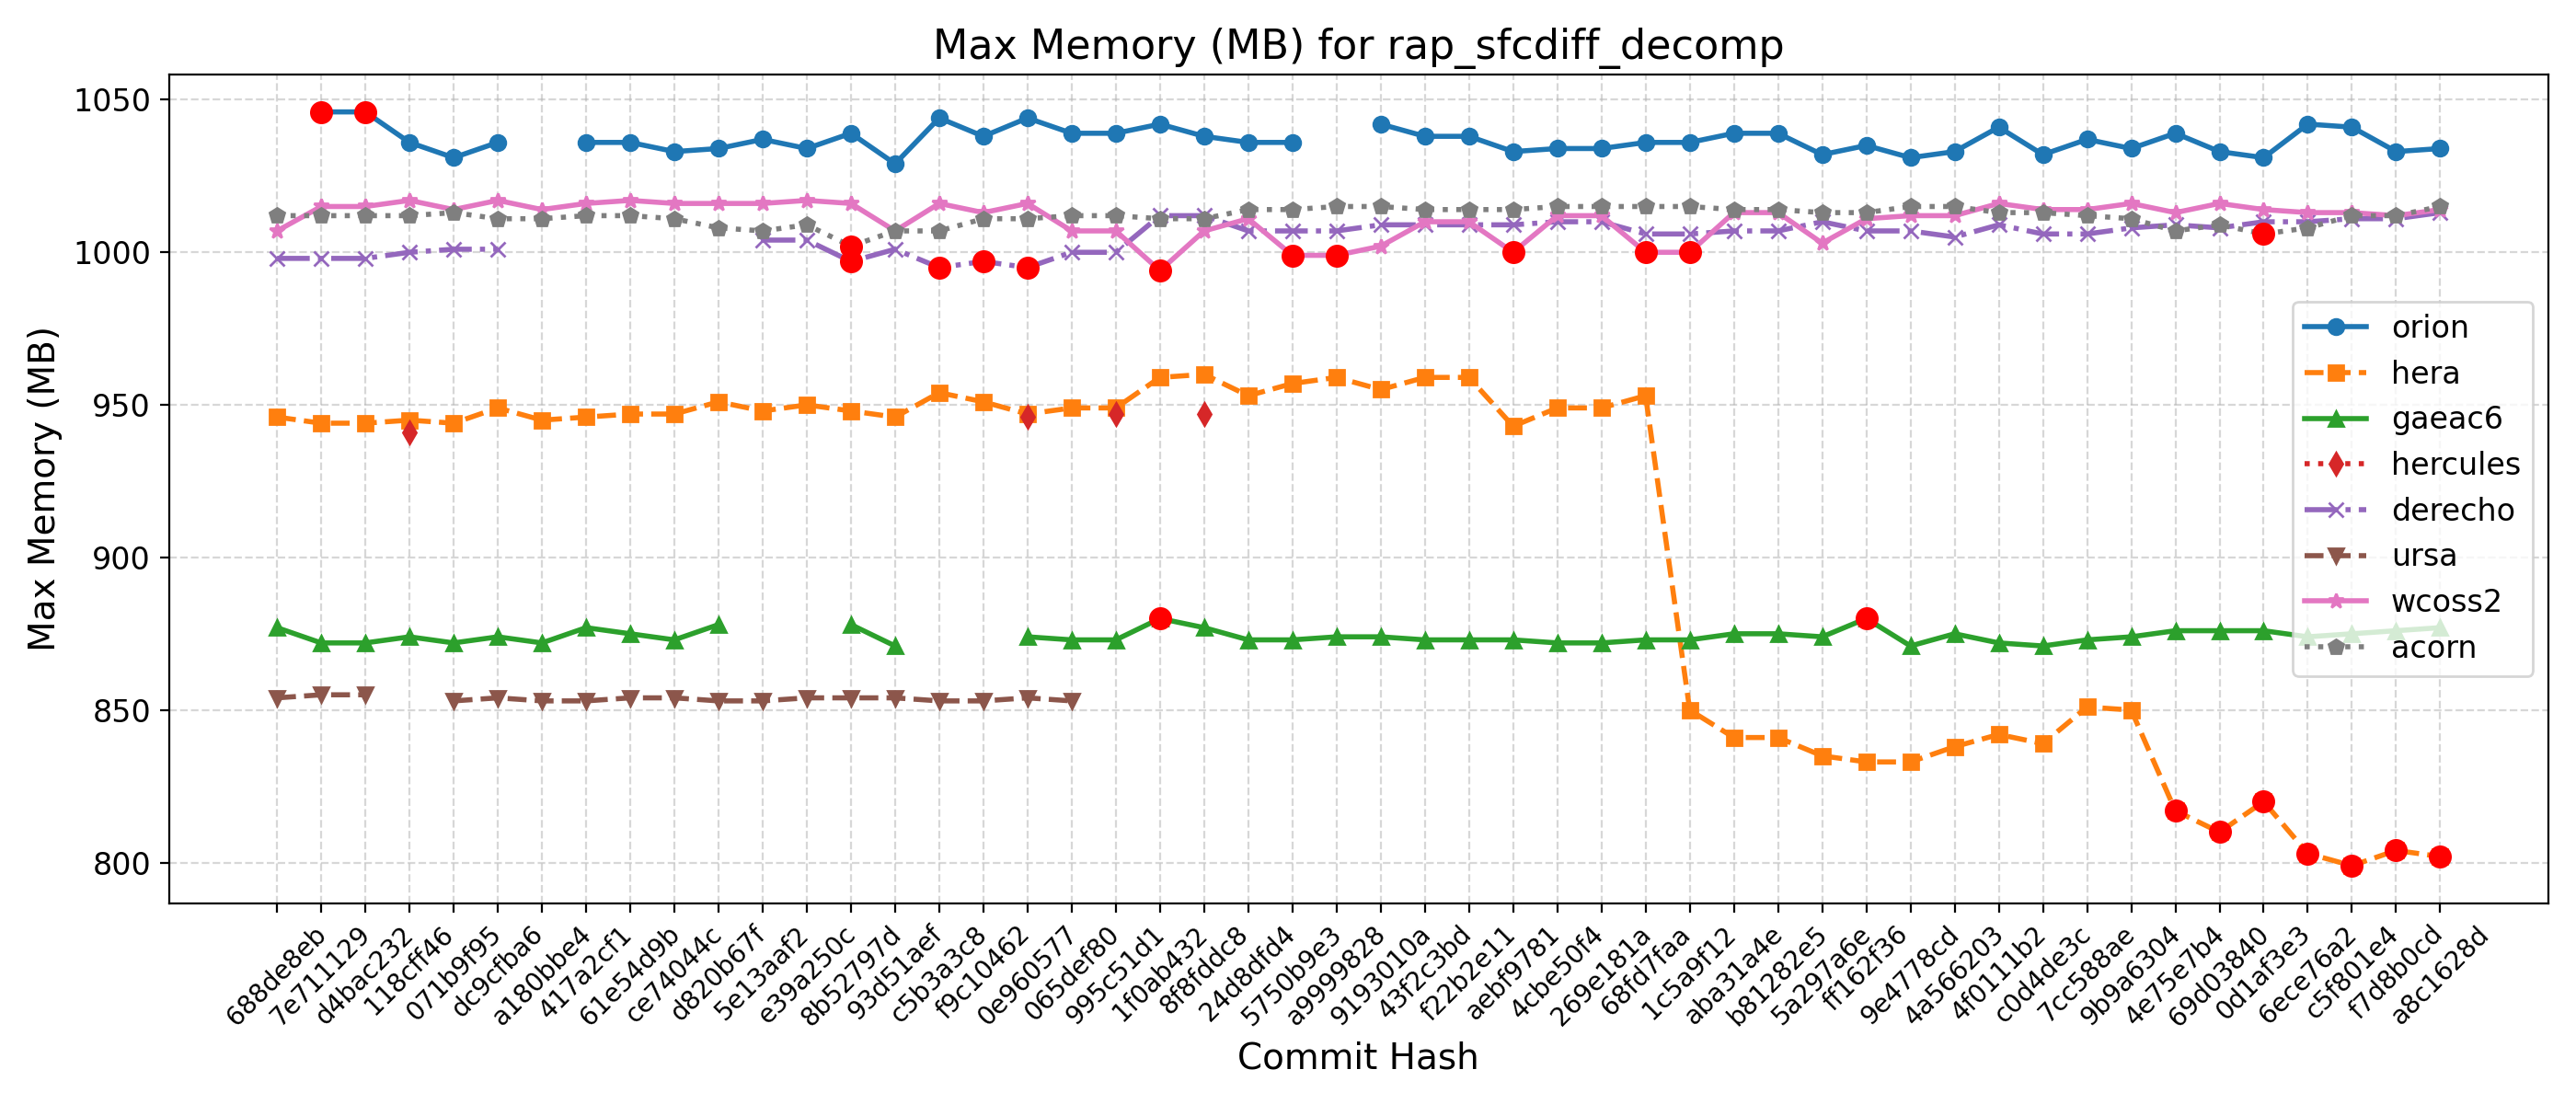

Data behind this chart, as committed beside it:
Hash, Date, Message, orion, hera, gaeac6, hercules, derecho, ursa, wcoss2, acorn
688de8eb, 2025-09-04, Fix default cdmbgwd settings (#2788), , 946, 877, , 998, 854, 1007, 1012
7e711129, 2025-09-02, Use container with spack stack 1.9.2 (#2…, 1046, 944, 872, , 998, 855, 1015, 1012
d4bac232, 2025-08-29, MPAS dycore + Atmosphere Generalization …, 1046, 944, 872, , 998, 855, 1015, 1012
118cff46, 2025-08-25, Add FV3 grid mask for regional domains t…, 1036, 945, 874, 941, 1000, , 1017, 1012
071b9f95, 2025-08-22, Fix Restart IAU and Ultra-Low Reproducib…, 1031, 944, 872, , 1001, 853, 1014, 1013
dc9cfba6, 2025-08-19, Update CICE through 2025-07 and switch t…, 1036, 949, 874, , 1001, 854, 1017, 1011
a180bbe4, 2025-08-15, FV3: Fix Prate_avg and UPP call freq + F…, , 945, 872, , , 853, 1014, 1011
417a2cf1, 2025-08-13, Fix conus13km tests restart and decompos…, 1036, 946, 877, , , 853, 1016, 1012
61e54d9b, 2025-08-11, Add two-way ocean-wave coupling feature …, 1036, 947, 875, , , 854, 1017, 1012
ce74044c, 2025-08-06, Create a user-friendly "process model" t…, 1033, 947, 873, , , 854, 1016, 1011
d820b67f, 2025-08-01, Update GOCART to v2.4.3 (#2819), 1034, 951, 878, , , 853, 1016, 1008
5e13aaf2, 2025-07-29, Update DATM meshes and switch to bilinea…, 1037, 948, , , 1004, 853, 1016, 1007
e39a250c, 2025-07-24, Update FV3 hash to include UPP ss192/Urs…, 1034, 950, , , 1004, 854, 1017, 1009
8b52797d, 2025-07-21, Combination of 2684,2707,2771 (MERRA2 3-…, 1039, 948, 878, , 997, 854, 1016, 1002
93d51aef, 2025-07-17, Exporting Canopy Variables from AQM to F…, 1029, 946, 871, , 1001, 854, 1007, 1007
c5b3a3c8, 2025-07-14, GFDLMP-v3 and TEMPO MP microphysics (#25…, 1044, 954, , , 995, 853, 1016, 1007
f9c10462, 2025-07-11, Combination of several CCPP-physics PRs …, 1038, 951, , , 997, 853, 1013, 1011
0e960577, 2025-07-09, Combination #2777 (maintask writes CMEPS…, 1044, 947, 874, 946, 995, 854, 1016, 1011
065def80, 2025-07-07, Port UFS-WM to Ursa (#2471), 1039, 949, 873, , 1000, 853, 1007, 1012
995c51d1, 2025-07-03, Upgrade UFS-WM to spack-stack/1.9.2 (#26…, 1039, 949, 873, 947, 1000, , 1007, 1012
1f0ab432, 2025-07-01, Reduce WW3 memory use (#2624), 1042, 959, 880, , 1012, , 994, 1011
8f8fddc8, 2025-06-30, Bring in scale-aware 3DTKE related chang…, 1038, 960, 877, 947, 1012, , 1007, 1011
24d8dfd4, 2025-06-26, Slight modification in orographic gravit…, 1036, 953, 873, , 1007, , 1011, 1014
5750b9e3, 2025-06-20, gcycle update (#2747), 1036, 957, 873, , 1007, , 999, 1014
a9999828, 2025-06-12, Add a new parameter in dycore to control…, , 959, 874, , 1007, , 999, 1015
9193010a, 2025-06-06, In Noah-MP, set zero for canopy liquid a…, 1042, 955, 874, , 1009, , 1002, 1015
43f2c3bd, 2025-06-04, Urgent Documentation Update for HSD Capa…, 1038, 959, 873, , 1009, , 1010, 1014
f22b2e11, 2025-06-02, Bug fix for surface roughness calculatio…, 1038, 959, 873, , 1009, , 1010, 1014
aebf9781, 2025-05-27, Fix bug to improve wave initialization b…, 1033, 943, 873, , 1009, , 1000, 1014
4cbe50f4, 2025-05-23, Add idealized, regional tropical cyclone…, 1034, 949, 872, , 1010, , 1012, 1015
269e181a, 2025-05-23, Add GFSv17 IAU restart tests without wav…, 1034, 949, 872, , 1010, , 1012, 1015
68fd7faa, 2025-05-15, Enable Hera, Hercules Gnu tests: cpld_de…, 1036, 953, 873, , 1006, , 1000, 1015
1c5a9f12, 2025-05-09, Add "ultra low" coupled configurations t…, 1036, 850, 873, , 1006, , 1000, 1015
aba31a4e, 2025-05-06, Resolve miscellaneous WM issues and upda…, 1039, 841, 875, , 1007, , 1013, 1014
b81282e5, 2025-05-05, Switch to vector remapping and bilinear …, 1039, 841, 875, , 1007, , 1013, 1014
5a297a6e, 2025-05-02, improve coupled model startup cost for w…, 1032, 835, 874, , 1010, , 1003, 1013
ff162f36, 2025-05-01, NSSL MP scheme updates + Stochastic Phys…, 1035, 833, 880, , 1007, , 1011, 1013
9e4778cd, 2025-04-25, Loosen restriction on optional arguments…, 1031, 833, 871, , 1007, , 1012, 1015
4a566203, 2025-04-23, CMake Atmosphere Dycore Generalization +…, 1033, 838, 875, , 1005, , 1012, 1015
4f0111b2, 2025-04-21, Add CMEPS log file at restart write; IAU…, 1041, 842, 872, , 1009, , 1016, 1013
c0d4de3c, 2025-04-18, Update mom6 to its main repository 20250…, 1032, 839, 871, , 1006, , 1014, 1013
7cc588ae, 2025-04-16, Add PIO configuration variables for CMEP…, 1037, 851, 873, , 1006, , 1014, 1012
9b9a6304, 2025-04-11, Memcheck fixes (#2655), 1034, 850, 874, , 1008, , 1016, 1011
4e75e7b4, 2025-04-10, Update upp submodule to the latest UPP (…, 1039, 817, 876, , 1009, , 1013, 1007
69d03840, 2025-04-07, Use ESMF Redist instead of Remap for FV3…, 1033, 810, 876, , 1008, , 1016, 1009
0d1af3e3, 2025-04-02, Convert GFS DDTs from blocked data struc…, 1031, 820, 876, , 1010, , 1014, 1006
6ece76a2, 2025-03-28, Update WW3  by merging develop  as of 20…, 1042, 803, 874, , 1010, , 1013, 1008
c5f801e4, 2025-03-27, Sync CDEPS and CMEPS to ESCOMP (#2664), 1041, 799, 875, , 1011, , 1013, 1012
f7d8b0cd, 2025-03-26, Add support for FV3 native grid (cubed s…, 1033, 804, 876, , 1011, , 1012, 1012
a8c1628d, 2025-03-24, Introduce prognostic updraft velocity to…, 1034, 802, 877, , 1013, , 1014, 1015
